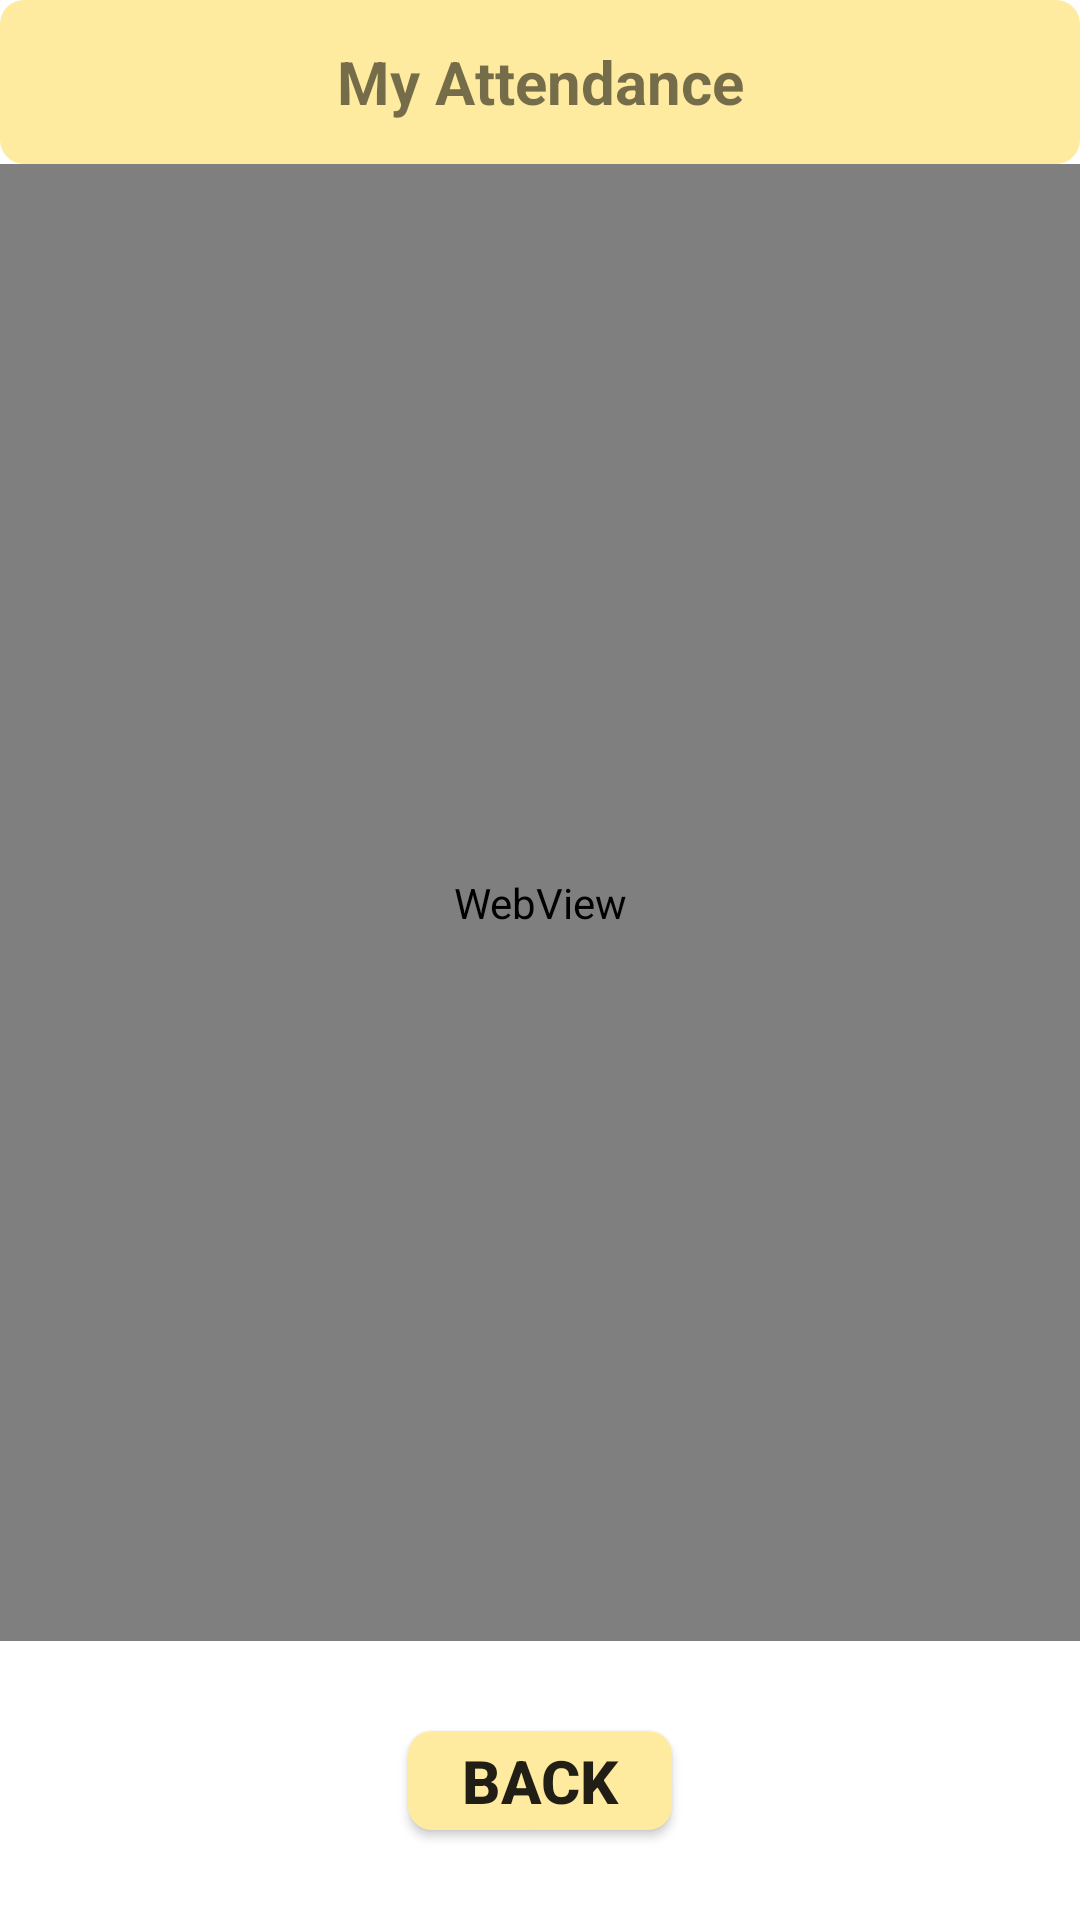

The Android layout XML behind this screen, and the referenced resources:
<!-- AndroidManifest.xml: application theme Theme.AppCompat.Light.NoActionBar -->
<!-- res/layout/activity_attendance.xml -->
<?xml version="1.0" encoding="utf-8"?>
<LinearLayout xmlns:android="http://schemas.android.com/apk/res/android"
    android:layout_width="match_parent"
    android:layout_height="match_parent"
    xmlns:tools="http://schemas.android.com/tools"
    tools:context=".AttendanceActivity"
    android:orientation="vertical"
    android:background="@color/white">
    <TextView
        android:layout_width="match_parent"
        android:layout_height="0dp"
        android:layout_weight="10"
        android:gravity="center"
        android:text="My Attendance"
        android:textSize="20dp"
        android:textStyle="bold"
        android:background="@drawable/rounded"/>
    <WebView
        android:id="@+id/attendanceWebView"
        android:layout_width="match_parent"
        android:layout_height="0dp"
        android:layout_weight="90"
        android:background="@color/white"/>
    <Button
        android:id="@+id/buttonExit"
        android:layout_width="wrap_content"
        android:layout_height="0dp"
        android:layout_weight="6"
        android:layout_gravity="center"
        android:gravity="center"
        android:layout_margin="30dp"
        android:text="Back"
        android:textSize="20dp"
        android:textStyle="bold"
        android:background="@drawable/rounded"/>

</LinearLayout>
<!-- resources referenced by this layout -->
<resources>
  <!-- drawable rounded (drawable) -->
  <?xml version="1.0" encoding="utf-8"?>
  <shape xmlns:android="http://schemas.android.com/apk/res/android"
      android:shape="rectangle">
      <solid android:color="#FFEB9F"/>
      <corners android:radius="8dp"></corners>
  </shape>
  <!-- not gathered from this repository: default colours our renderer supplied (Android Studio template values) -->
  <color name="white">#FFFFFFFF</color>
</resources>
